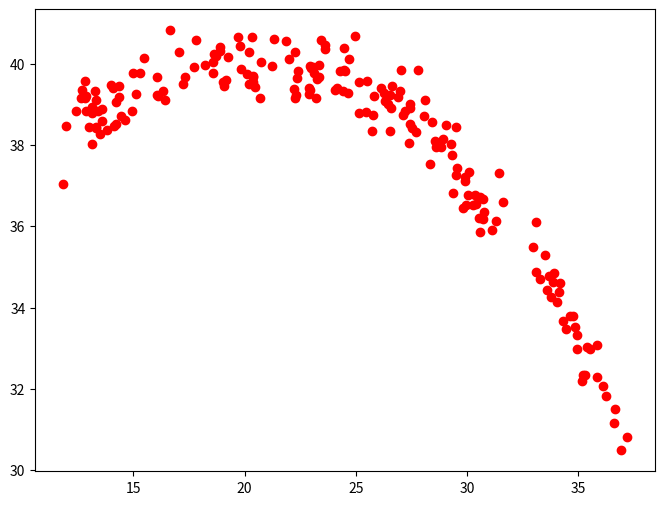
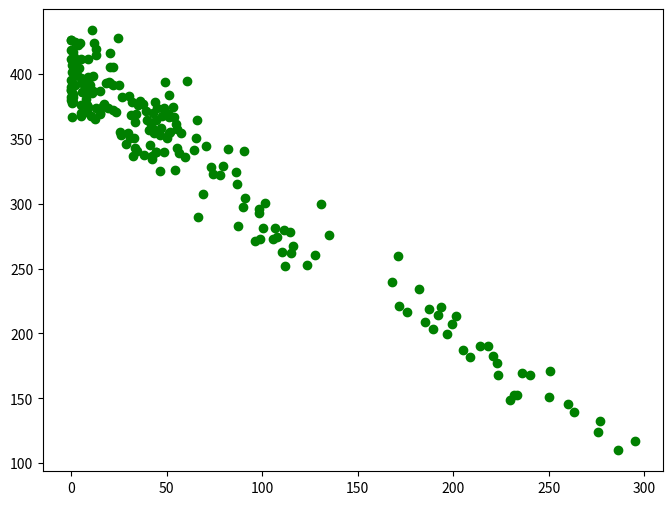

Recreate these plots in Python, in order.
# Mapping Nonlinear to Linear
import pandas as pd
import numpy as np
import matplotlib.pyplot as plt
x=np.random.uniform(low=10, high=35, size=(200,)) + np.random.normal(loc=2, scale=0.5, size=200)
y = np.sqrt(400 - (x-20)**2)+ np.random.normal(loc=20, scale=0.5, size=200)
#plt.scatter(x,y,color=['red','green'])
plt.figure(figsize=(8,6))
plt.scatter(x,y,color='r')
M=20     # -------> This is the hyperplane representaion, chanign value M changes the plot become linear or not. 
p = (x-M)**2
q = (y-M)**2
#plt.scatter(p,q,color=['red','green'])
plt.figure(figsize=(8,6))
plt.scatter(p,q,color='g')
plt.show()







################3
